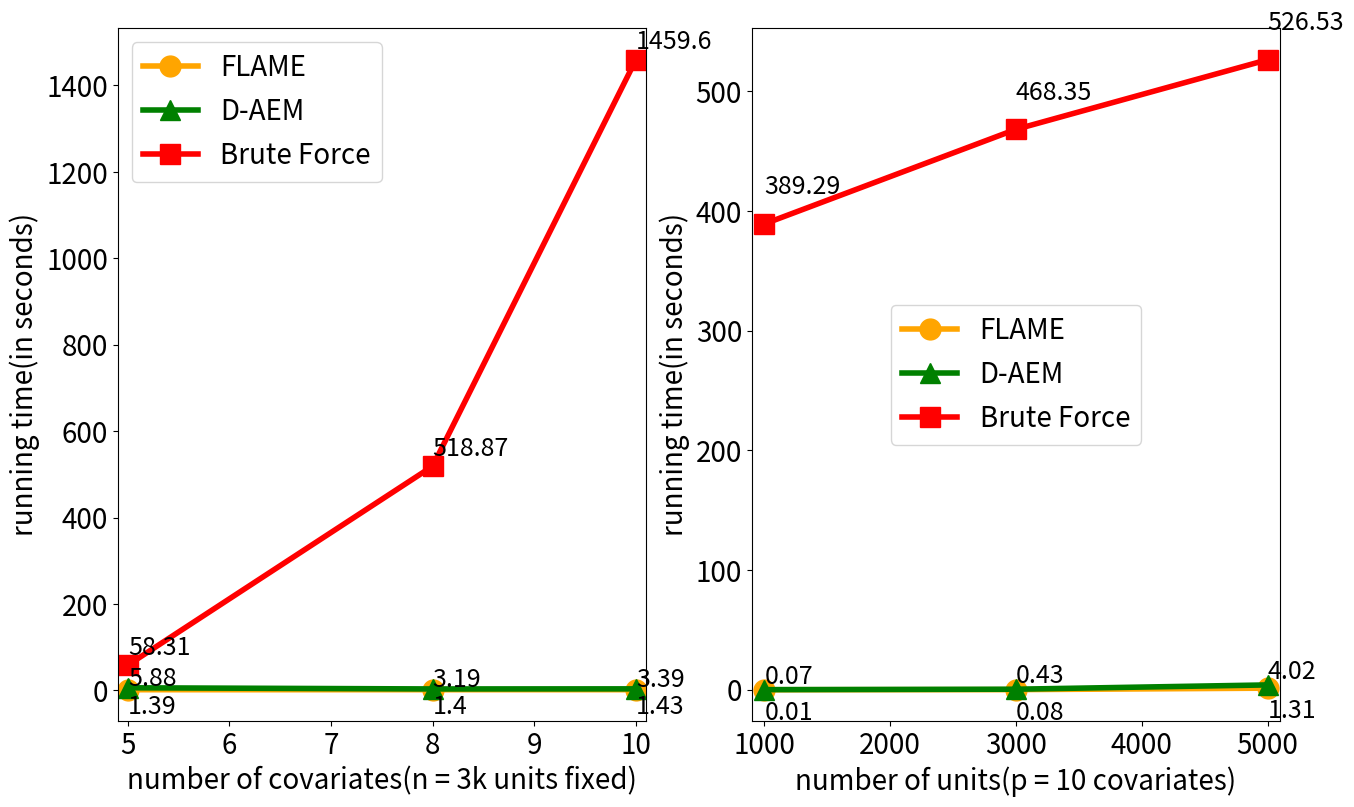

Python code for this plot:
import numpy
from matplotlib import pyplot

x = [5,8,10]
y_gen = [1.39,1.40,1.43]
y_col = [5.88,3.19,3.39]
y_bf = [58.31,518.87,1459.60]

fig,axes = pyplot.subplots(1, 2, figsize=(15,9))
ax = axes[0]
ax.set_xlim(4.9,10.1)
ax.set_xticks(range(5, 11, 1))
#ax.xticks(fontsize = 20)
#ax.set_ylim(-5,200)
#ax.set_yticks(range(0, 201, 50))
#ax.yticks(fontsize = 20)
ax.plot(x,y_gen,marker = 'o', linewidth=4, markersize = 15, c = 'orange', label = "FLAME")
ax.plot(x,y_col, marker = '^', linewidth=4, markersize = 15, c = 'green', label = "D-AEM")
ax.plot(x,y_bf, marker = 's', linewidth=4, markersize = 15, c = 'red', label = "Brute Force")
ax.set_xlabel('number of covariates(n = 3k units fixed)', fontsize = 20)
ax.set_ylabel('running time(in seconds)', fontsize = 20)
ax.legend(prop={'size': 20})
ax.tick_params(labelsize=20)

for i,j in zip(x,y_gen):
    ax.annotate(str(j),xy=(i,j), xytext = (i, j - 55), fontsize = 18)

for i,j in zip(x,y_col):
    ax.annotate(str(j),xy=(i,j), xytext = (i, j + 5), fontsize = 18)

for i,j in zip(x,y_bf):
    ax.annotate(str(j),xy=(i,j), xytext = (i, j + 25), fontsize = 18)

#pyplot.savefig("running time 3k.png")

x = [1000,3000,5000]
y_gen = [0.01,0.08,1.31]
y_col = [0.07,0.43,4.02]
y_bf = [389.29,468.35,526.53]

#fig = pyplot.figure(figsize=(9,7))
ax = axes[1]
ax.set_xlim(900,5100)
ax.set_xticks(range(1000, 5100, 1000))
ax.tick_params(labelsize=20)
#ax.xticks(fontsize = 20)
#ax.set_yticks(range(0, 801, 200))
#ax.yticks(fontsize = 20)
ax.plot(x,y_gen,marker = 'o', linewidth=4, markersize = 15, c = 'orange', label = "FLAME")
ax.plot(x,y_col, marker = '^',linewidth=4, markersize = 15, c = 'green', label = "D-AEM")
ax.plot(x,y_bf, marker = 's', linewidth=4,markersize = 15, c = 'red', label = "Brute Force")
ax.set_xlabel('number of units(p = 10 covariates)', fontsize = 20)
ax.set_ylabel('running time(in seconds)', fontsize = 20)
ax.legend(loc='center', prop={'size': 20})

for i,j in zip(x,y_gen):
    ax.annotate(str(j),xy=(i,j), xytext = (i, j - 25), fontsize = 18)

for i,j in zip(x,y_col):
    ax.annotate(str(j),xy=(i,j), xytext = (i, j + 5), fontsize = 18)

for i,j in zip(x,y_bf):
    ax.annotate(str(j),xy=(i,j), xytext = (i, j + 25), fontsize = 18)

pyplot.savefig("merge.png")

'''

x = [20000,30000,40000]
y_gen = [19.47,22.11,22.85]

fig = pyplot.figure(figsize=(9,7))
ax = fig.add_subplot(111)
ax.set_xlim(19000,41000)
ax.set_xticks(range(20000, 41000, 5000))
pyplot.xticks(fontsize = 20)
#ax.set_ylim(-100,2100)
#ax.set_yticks(range(0, 2000, 500))
pyplot.yticks(fontsize = 20)
pyplot.plot(x,y_gen,marker = 's',linewidth=4,  markersize = 15, c = 'green', label = "D-AEM")
ax.set_xlabel('number of units(p = 12 covariates)', fontsize = 20)
ax.set_ylabel('running time(in seconds)', fontsize = 20)
ax.legend(loc='upper center', fontsize = 20)

for i,j in zip(x,y_gen):
    ax.annotate(str(j),xy=(i,j), xytext = (i, j), fontsize = 18)

pyplot.savefig("running time 12 covs.png")


'''
